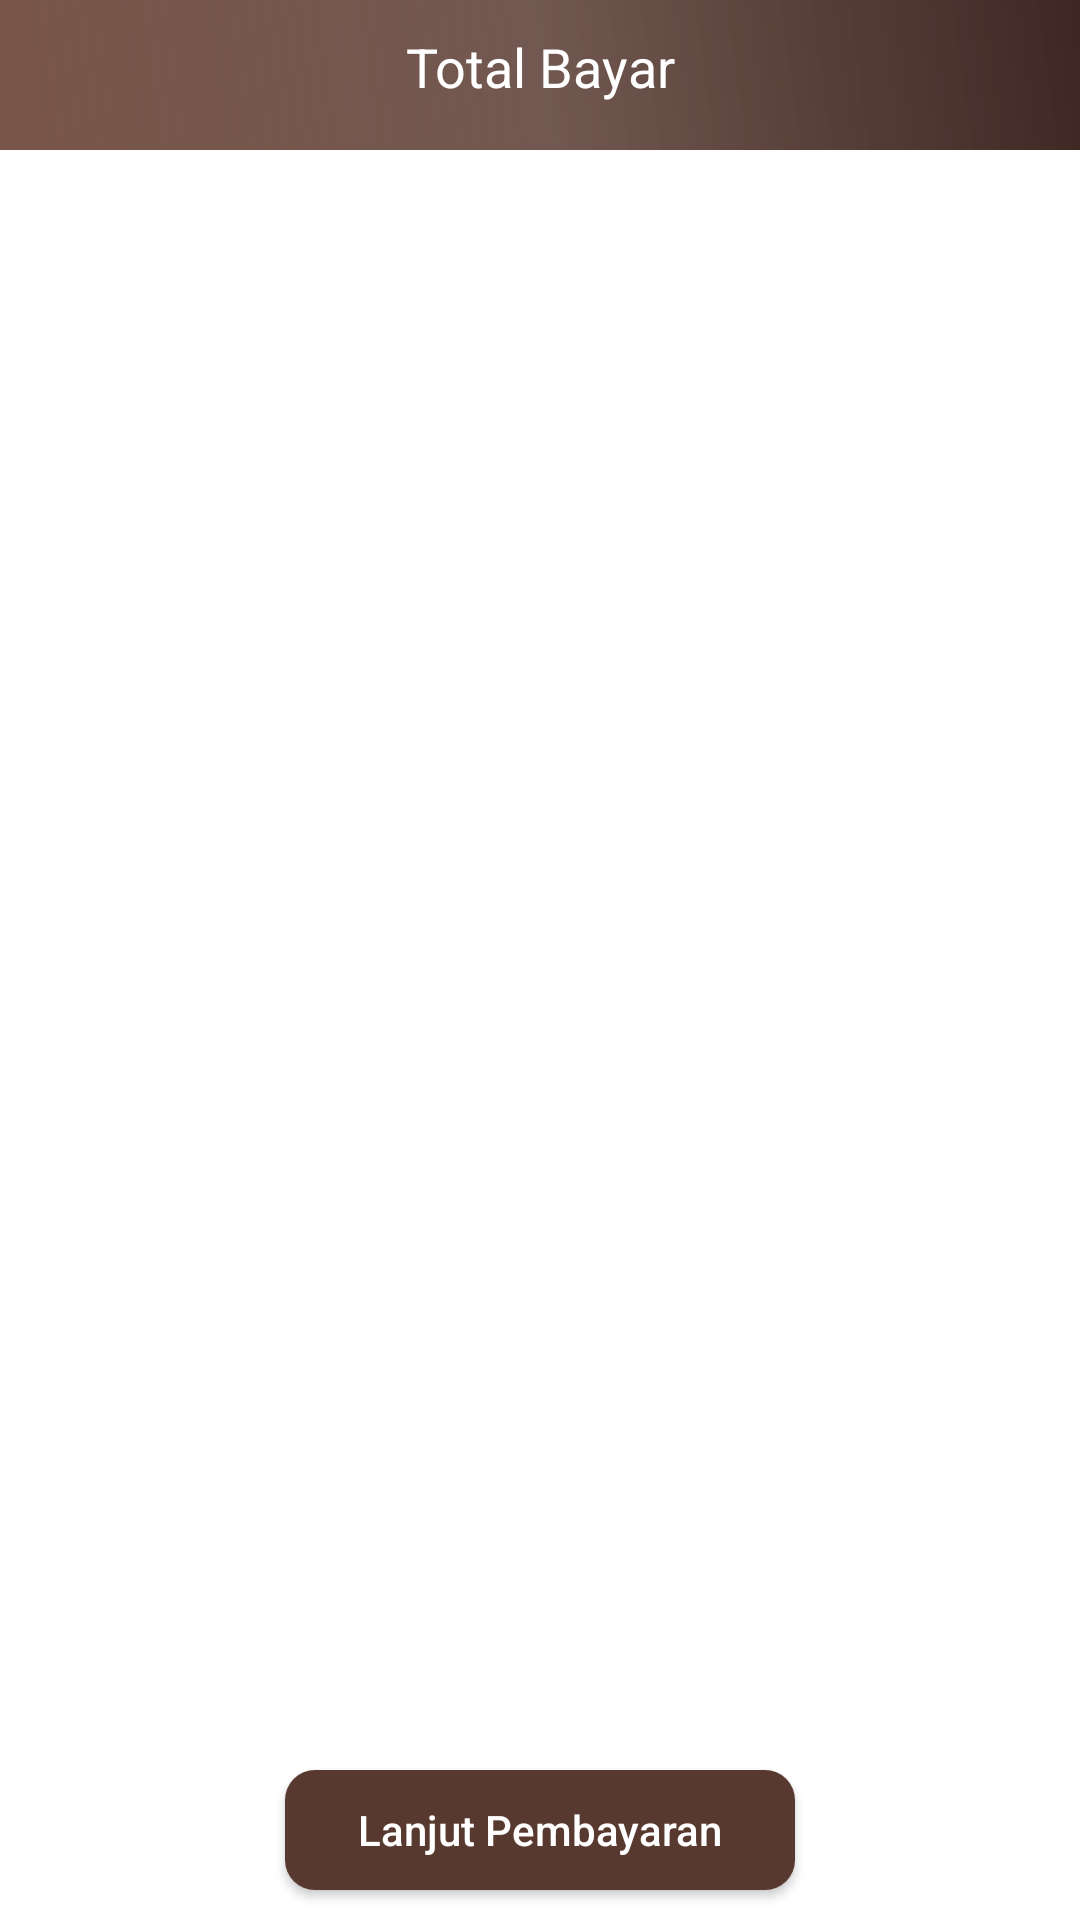

This screen was rendered from an Android layout file. Write that file and the resources it references.
<!-- AndroidManifest.xml: application theme Theme.KedaiKopi -->
<!-- res/layout/activity_reservasi.xml -->
<?xml version="1.0" encoding="utf-8"?>
<RelativeLayout xmlns:android="http://schemas.android.com/apk/res/android"
    xmlns:app="http://schemas.android.com/apk/res-auto"
    xmlns:tools="http://schemas.android.com/tools"
    android:layout_width="match_parent"
    android:layout_height="match_parent"
    android:background="@color/white"
    tools:context=".ReservasiActivity">

    <RelativeLayout
        android:id="@+id/r111"
        android:layout_width="match_parent"
        android:layout_height="50dp"
        android:background="@drawable/gradient"
        android:layout_alignParentTop="true"
        >
        <TextView
            android:id="@+id/total_price"
            android:layout_width="match_parent"
            android:layout_height="wrap_content"
            android:text="Total Bayar"
            android:textColor="@color/white"
            android:textSize="18sp"
            android:textAlignment="center"
            android:layout_margin="10dp"

            />
    </RelativeLayout>
    <TextView
        android:id="@+id/msg1"
        android:layout_width="match_parent"
        android:layout_height="wrap_content"
        android:textColor="@color/brown"
        android:layout_marginStart="10dp"
        android:layout_marginEnd="10dp"
        android:textAlignment="center"
        android:layout_centerVertical="true"
        android:text="Congratulations, Your Final order has been placed successfully. Soon it will be verified"
        android:textSize="16dp"
        android:visibility="gone"
        />
    <androidx.recyclerview.widget.RecyclerView
        android:id="@+id/cart_list"
        android:layout_width="match_parent"
        android:layout_height="match_parent"
        android:layout_below="@+id/r111"
        android:layout_above="@+id/next_btn"
        ></androidx.recyclerview.widget.RecyclerView>

    <Button
        android:id="@+id/next_btn"
        android:layout_width="170dp"
        android:layout_height="40dp"
        android:layout_centerHorizontal="true"
        android:layout_alignParentBottom="true"
        android:background="@drawable/buttons"
        android:text="Lanjut Pembayaran"
        android:textColor="@android:color/white"
        android:textSize="14sp"
        android:textAllCaps="false"
        android:layout_marginBottom="10dp"
        />

</RelativeLayout>
<!-- resources referenced by this layout -->
<resources>
  <color name="brown">#5D4037</color>
  <color name="white">#FFFFFFFF</color>
  <!-- drawable buttons (drawable) -->
  <?xml version="1.0" encoding="utf-8"?>
  <shape xmlns:android="http://schemas.android.com/apk/res/android">
      <solid
          android:color="#57392F"
          >
  
      </solid>
      <corners
          android:radius="10dp"
          >
  
      </corners>
  </shape>
  <!-- drawable gradient (drawable) -->
  <?xml version="1.0" encoding="utf-8"?>
  <layer-list xmlns:android="http://schemas.android.com/apk/res/android">
  
      <item>
          <shape>
              <gradient
                  android:angle="225"
                  android:startColor="@color/brown1"
                  android:centerColor="@color/brown2"
                  android:endColor="@color/brown3"/>
          </shape>
      </item>
  
  </layer-list>
  <style name="Theme.KedaiKopi" parent="Theme.AppCompat.NoActionBar">
          
          <item name="colorAccent">@color/colorAccent</item>
          <item name="colorPrimary">@color/brown</item>
          <item name="colorPrimaryDark">@color/brown1</item>
          
          <item name="colorSecondary">@color/colorSecondary</item>
          <item name="colorSecondaryVariant">@color/colorSecondaryVariant</item>
          <item name="colorOnSecondary">@color/colorOnSecondary</item>
  
          
          <item name="android:statusBarColor" tools:targetApi="l">?attr/colorPrimaryVariant</item>
          
      </style>
  <color name="brown1">#3E2723</color>
  <color name="brown2">#DF5D4037</color>
  <color name="brown3">#795548</color>
  <color name="colorAccent">#000000</color>
  <color name="colorSecondary">#FF03DAC5</color>
  <color name="colorSecondaryVariant">#FF018786</color>
  <color name="colorOnSecondary">#FF000000</color>
</resources>
